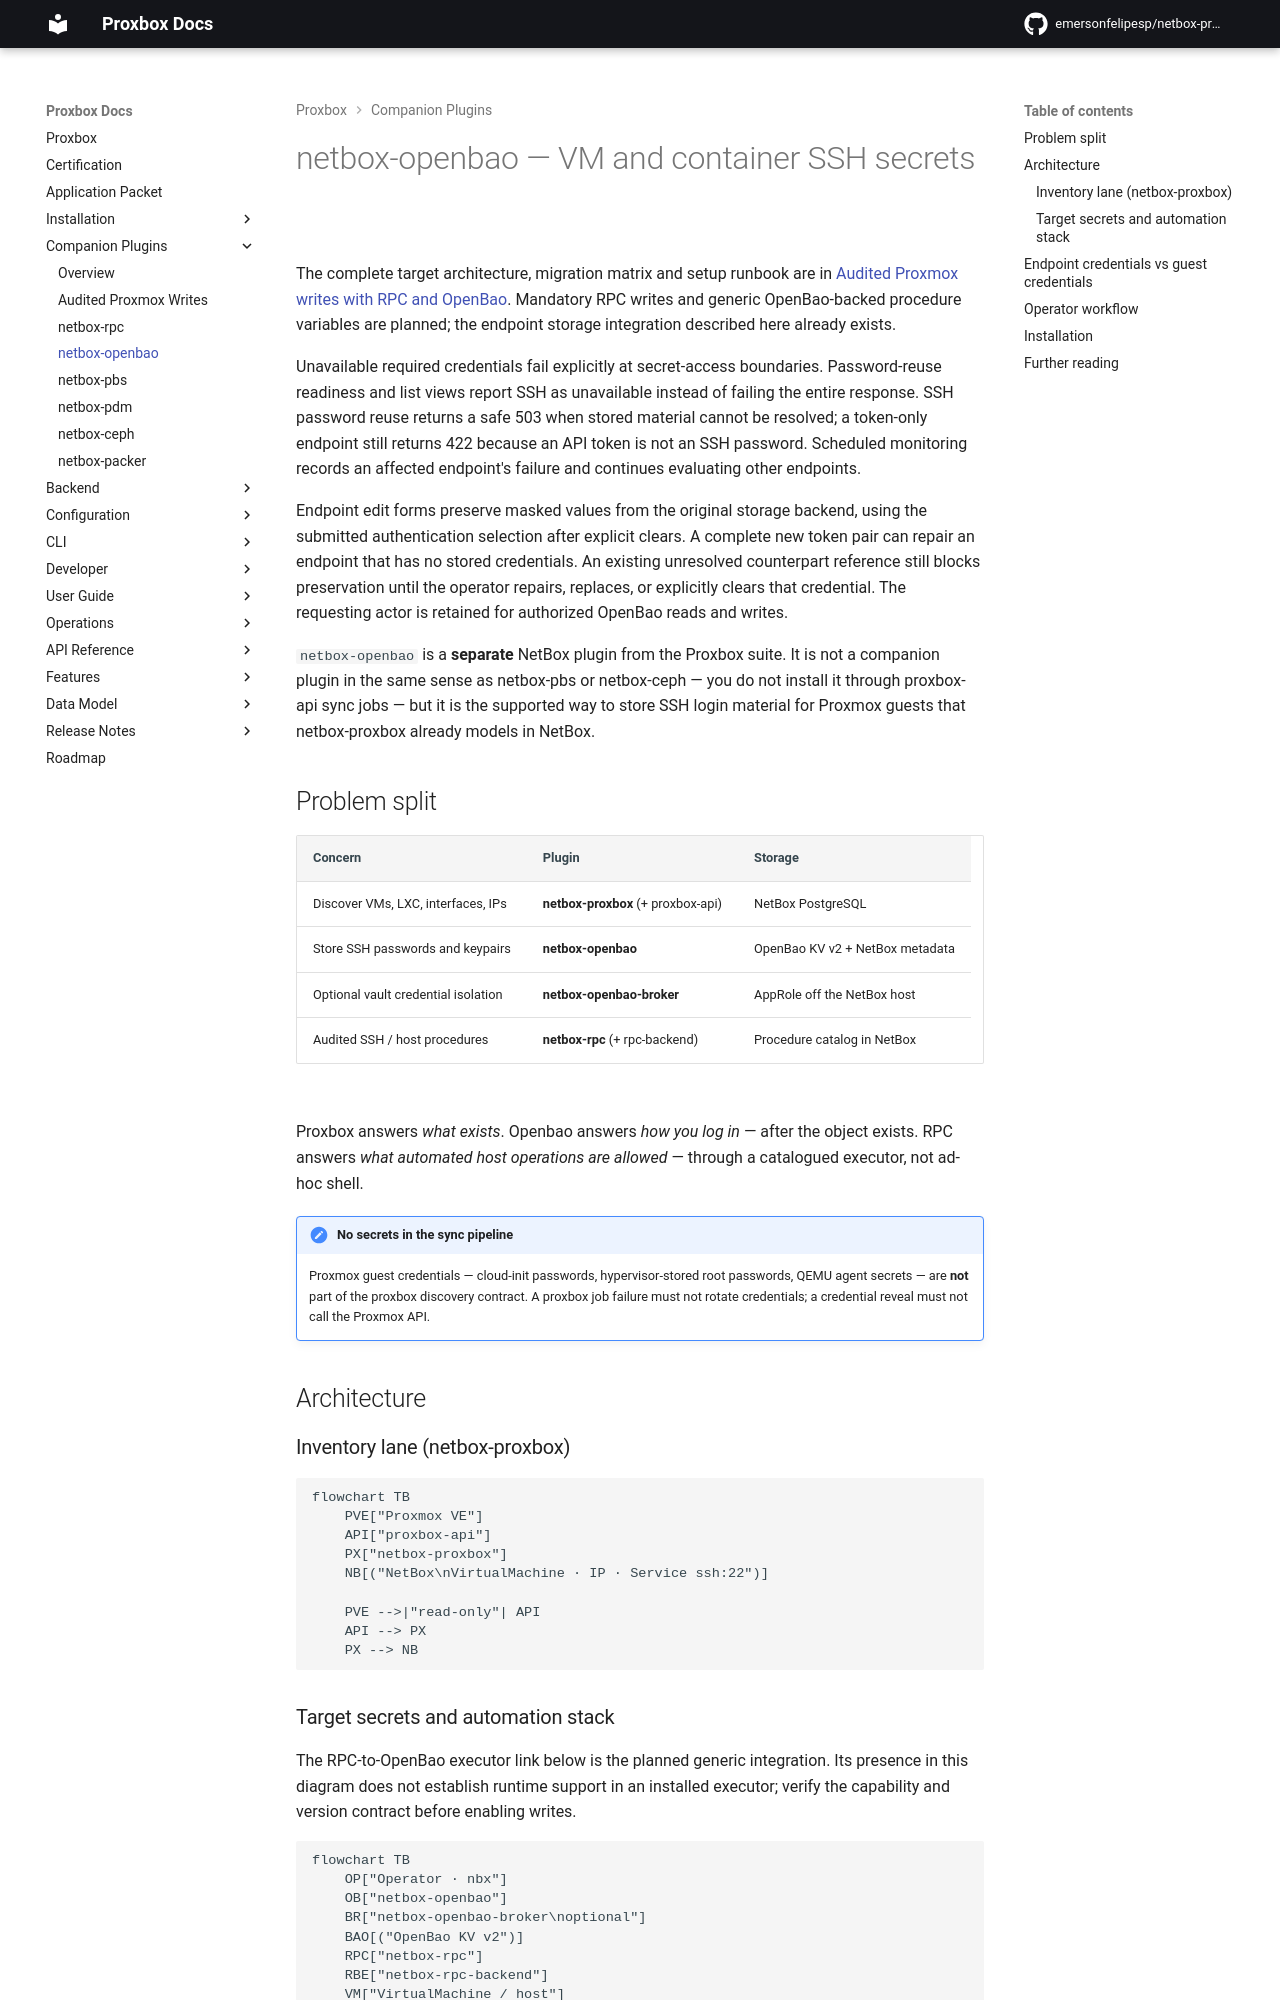

repository: netdevopsbr/netbox-proxbox · page: companion-plugins/netbox-openbao/index.html · generator: mkdocs

# netbox-openbao — VM and container SSH secrets

The complete target architecture, migration matrix and setup runbook are in
[Audited Proxmox writes with RPC and OpenBao](./audited-proxmox-writes.md).
Mandatory RPC writes and generic OpenBao-backed procedure variables are planned;
the endpoint storage integration described here already exists.

Unavailable required credentials fail explicitly at secret-access boundaries.
Password-reuse readiness and list views report SSH as unavailable instead of
failing the entire response. SSH password reuse returns a safe 503 when stored material cannot be
resolved; a token-only endpoint still returns 422 because an API token is not an
SSH password. Scheduled monitoring records an affected endpoint's failure and
continues evaluating other endpoints.

Endpoint edit forms preserve masked values from the original storage backend,
using the submitted authentication selection after explicit clears. A complete
new token pair can repair an endpoint that has no stored credentials. An existing
unresolved counterpart reference still blocks preservation until the operator
repairs, replaces, or explicitly clears that credential. The requesting actor is
retained for authorized OpenBao reads and writes.

`netbox-openbao` is a **separate** NetBox plugin from the Proxbox suite. It is
not a companion plugin in the same sense as netbox-pbs or netbox-ceph — you do
not install it through proxbox-api sync jobs — but it is the supported way to
store SSH login material for Proxmox guests that netbox-proxbox already models
in NetBox.

## Problem split

| Concern | Plugin | Storage |
|---|---|---|
| Discover VMs, LXC, interfaces, IPs | **netbox-proxbox** (+ proxbox-api) | NetBox PostgreSQL |
| Store SSH passwords and keypairs | **netbox-openbao** | OpenBao KV v2 + NetBox metadata |
| Optional vault credential isolation | **netbox-openbao-broker** | AppRole off the NetBox host |
| Audited SSH / host procedures | **netbox-rpc** (+ rpc-backend) | Procedure catalog in NetBox |

Proxbox answers *what exists*. Openbao answers *how you log in* — after the
object exists. RPC answers *what automated host operations are allowed* — through
a catalogued executor, not ad-hoc shell.

!!! important "No secrets in the sync pipeline"
    Proxmox guest credentials — cloud-init passwords, hypervisor-stored root
    passwords, QEMU agent secrets — are **not** part of the proxbox discovery
    contract. A proxbox job failure must not rotate credentials; a credential
    reveal must not call the Proxmox API.

## Architecture

### Inventory lane (netbox-proxbox)

```mermaid
flowchart TB
    PVE["Proxmox VE"]
    API["proxbox-api"]
    PX["netbox-proxbox"]
    NB[("NetBox\nVirtualMachine · IP · Service ssh:22")]

    PVE -->|"read-only"| API
    API --> PX
    PX --> NB
```
